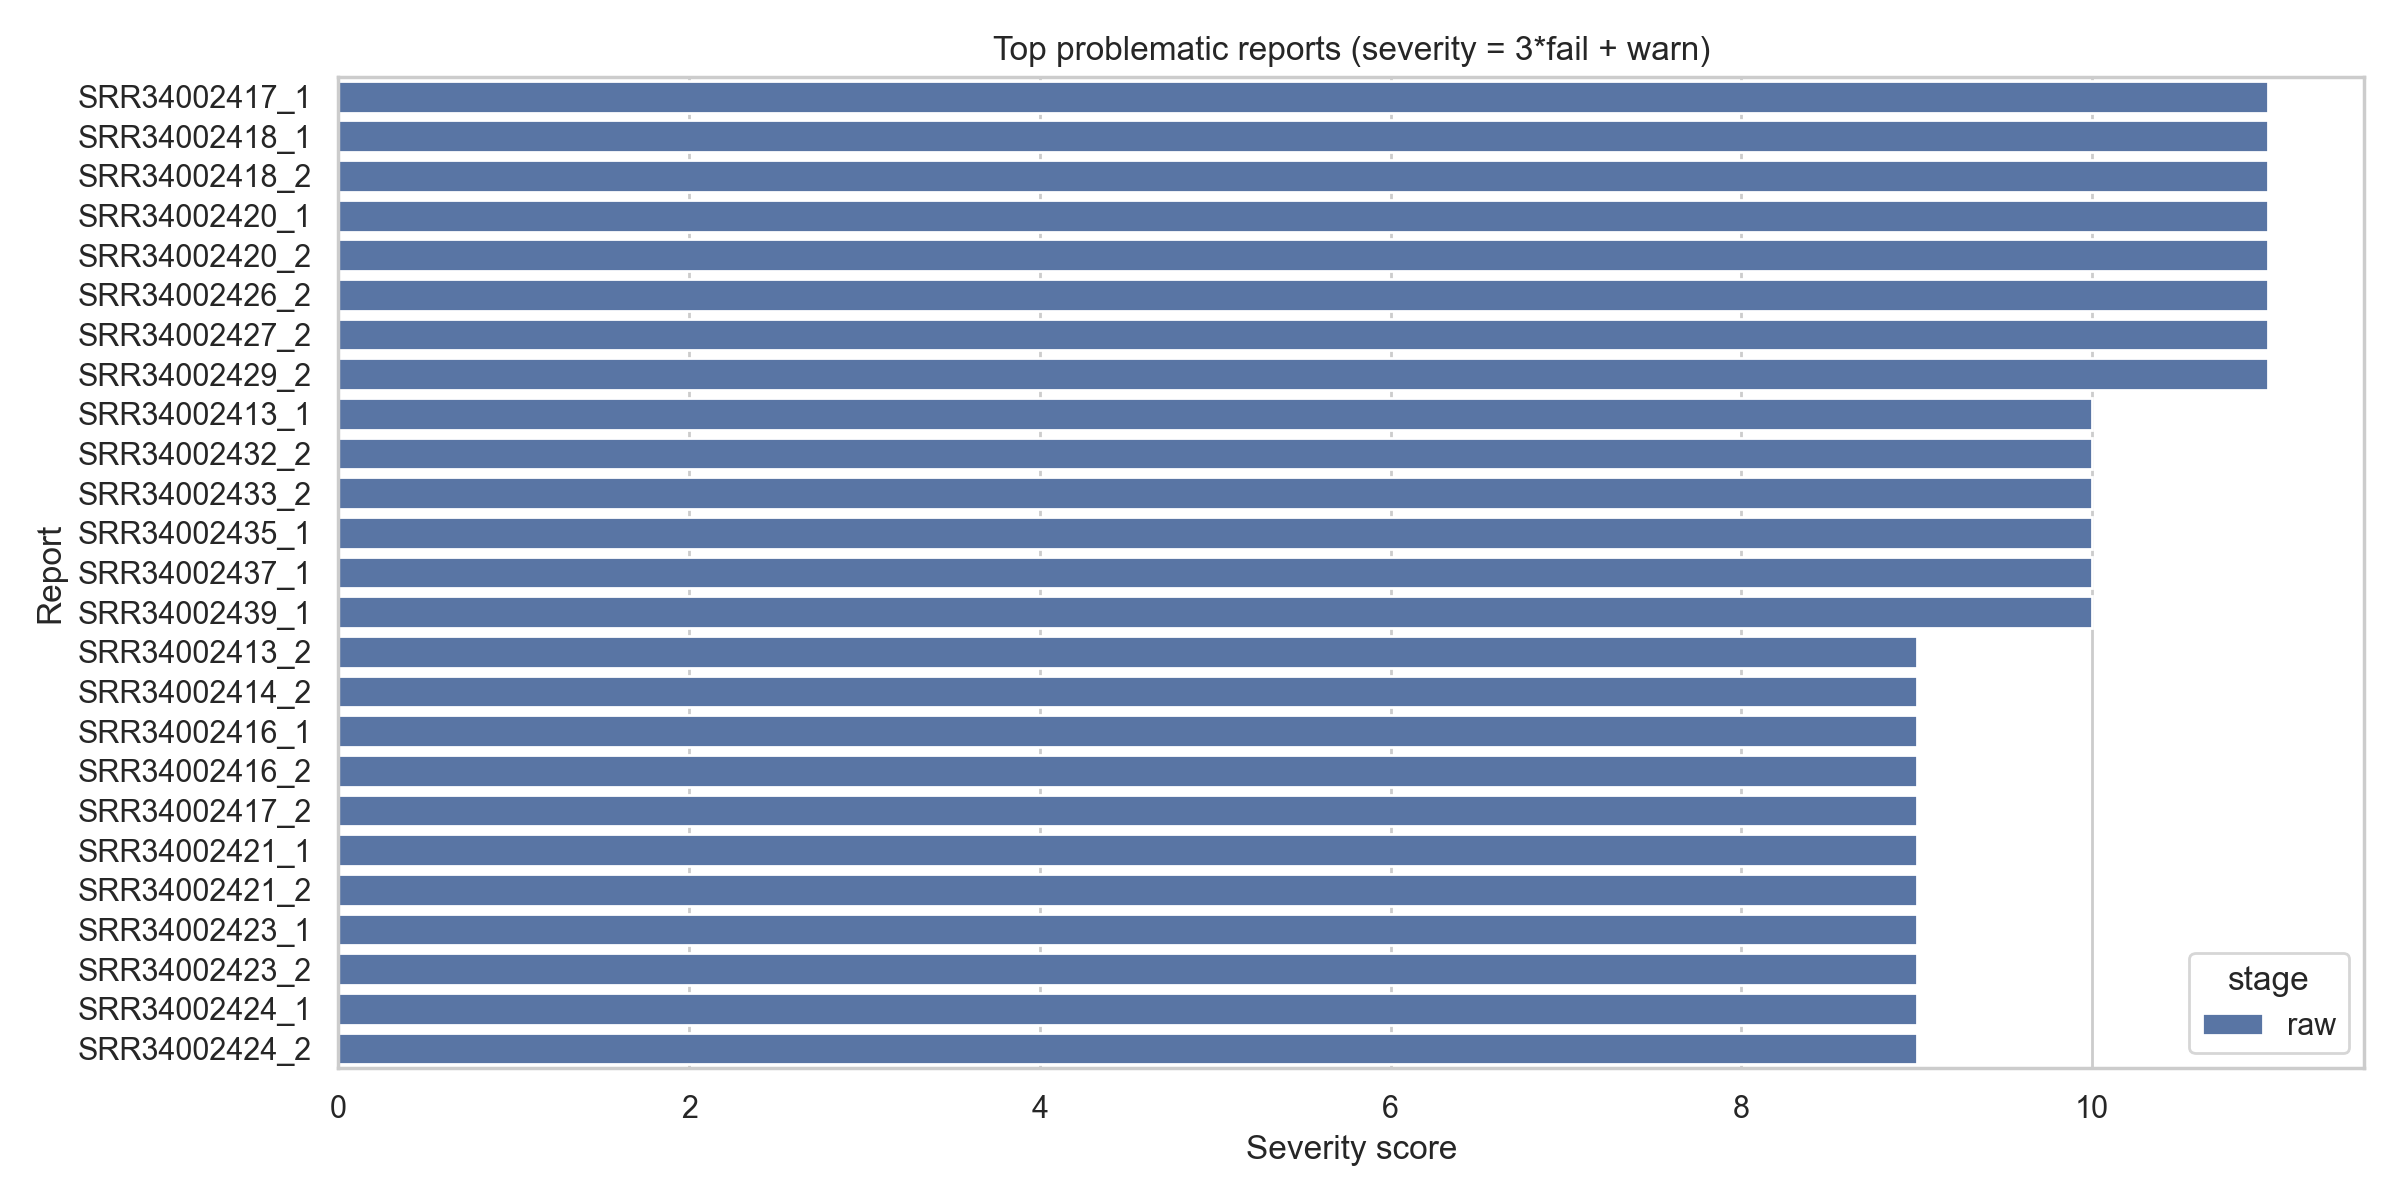

The data file committed next to this chart (first rows):
stage, report_id, srr, read, fail_count, warn_count, severity
raw, SRR34002410_2, SRR34002410, 2, 3, 2, 11
raw, SRR34002415_1, SRR34002415, 1, 3, 2, 11
raw, SRR34002417_1, SRR34002417, 1, 3, 2, 11
raw, SRR34002418_1, SRR34002418, 1, 3, 2, 11
raw, SRR34002418_2, SRR34002418, 2, 3, 2, 11
raw, SRR34002420_1, SRR34002420, 1, 3, 2, 11
raw, SRR34002420_2, SRR34002420, 2, 3, 2, 11
raw, SRR34002426_2, SRR34002426, 2, 3, 2, 11
raw, SRR34002427_2, SRR34002427, 2, 3, 2, 11
raw, SRR34002428_1, SRR34002428, 1, 3, 2, 11
raw, SRR34002429_2, SRR34002429, 2, 3, 2, 11
raw, SRR34002412_1, SRR34002412, 1, 3, 1, 10
raw, SRR34002413_1, SRR34002413, 1, 3, 1, 10
raw, SRR34002432_2, SRR34002432, 2, 3, 1, 10
raw, SRR34002433_2, SRR34002433, 2, 3, 1, 10
raw, SRR34002434_1, SRR34002434, 1, 3, 1, 10
raw, SRR34002435_1, SRR34002435, 1, 3, 1, 10
raw, SRR34002437_1, SRR34002437, 1, 3, 1, 10
raw, SRR34002439_1, SRR34002439, 1, 3, 1, 10
raw, SRR34002410_1, SRR34002410, 1, 2, 3, 9
raw, SRR34002413_2, SRR34002413, 2, 2, 3, 9
raw, SRR34002414_2, SRR34002414, 2, 2, 3, 9
raw, SRR34002415_2, SRR34002415, 2, 2, 3, 9
raw, SRR34002416_1, SRR34002416, 1, 2, 3, 9
raw, SRR34002416_2, SRR34002416, 2, 2, 3, 9
raw, SRR34002417_2, SRR34002417, 2, 2, 3, 9
raw, SRR34002419_1, SRR34002419, 1, 2, 3, 9
raw, SRR34002419_2, SRR34002419, 2, 2, 3, 9
raw, SRR34002421_1, SRR34002421, 1, 2, 3, 9
raw, SRR34002421_2, SRR34002421, 2, 2, 3, 9
